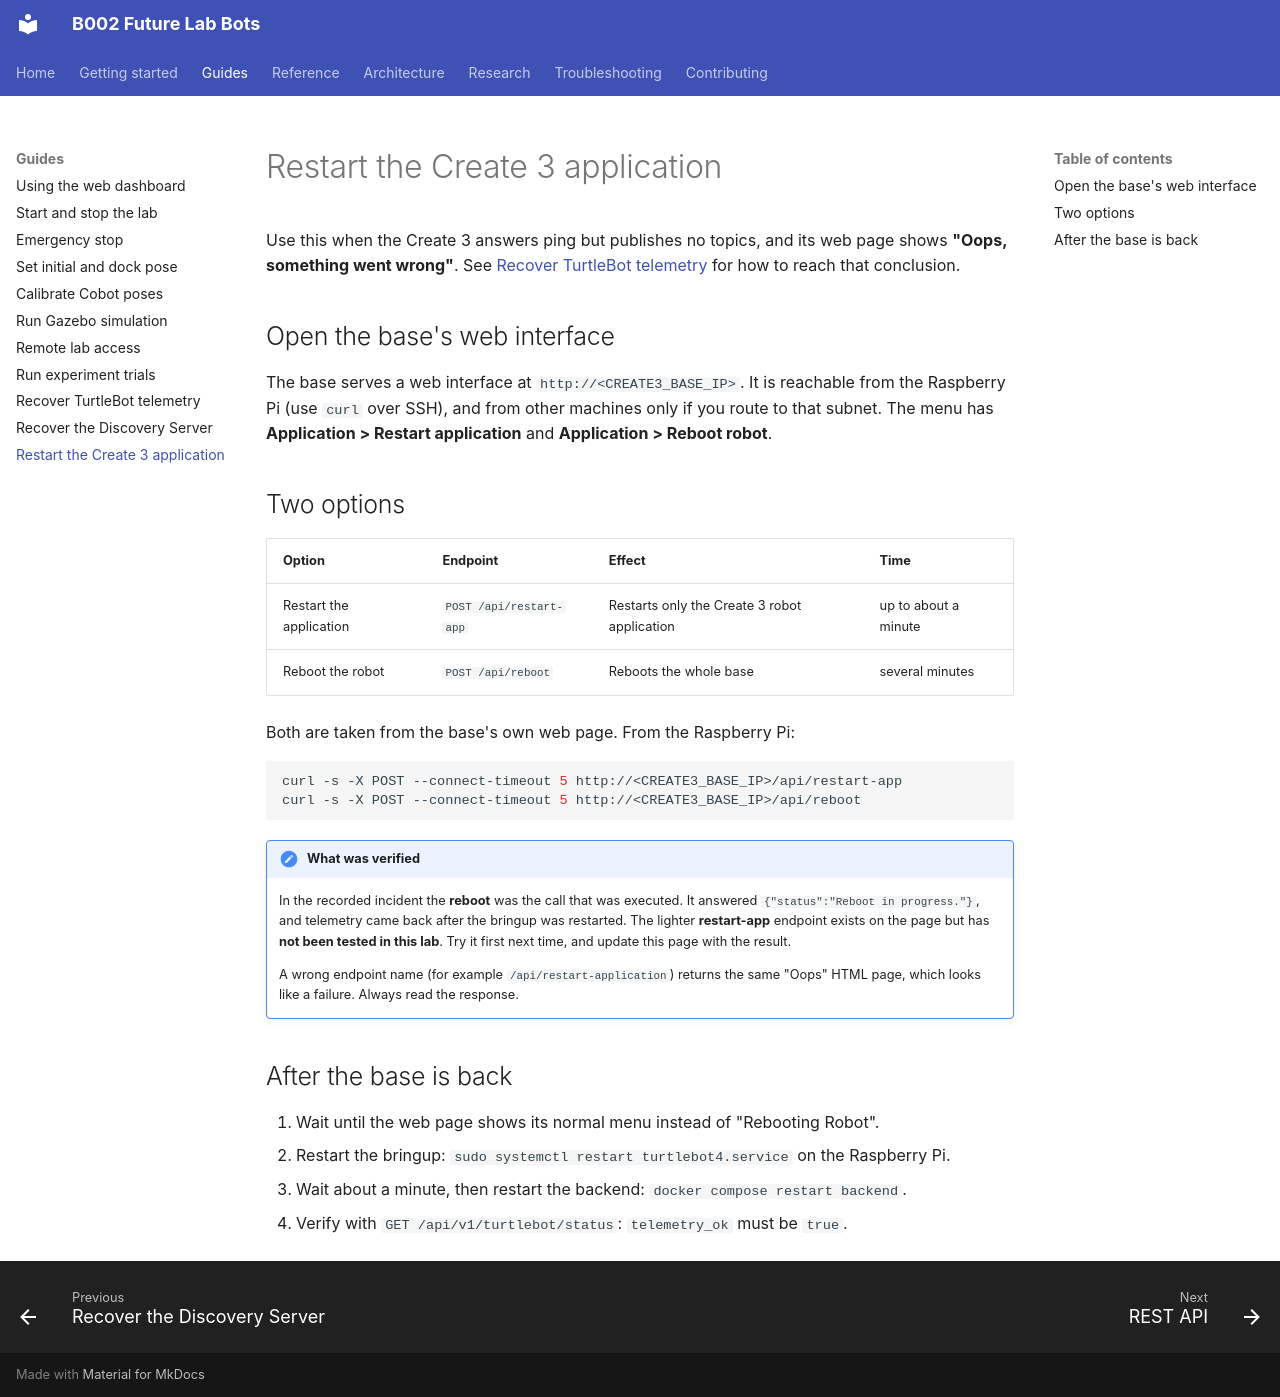

repository: B002-FUTURE-LAB/B002_Future_Lab_Bots · page: guides/restart-the-create3-app/index.html · generator: mkdocs

# Restart the Create 3 application

Use this when the Create 3 answers ping but publishes no topics, and its web
page shows **"Oops, something went wrong"**. See
[Recover TurtleBot telemetry](recover-turtlebot-telemetry.md) for how to reach
that conclusion.

## Open the base's web interface

The base serves a web interface at `http://<CREATE3_BASE_IP>`. It is reachable from
the Raspberry Pi (use `curl` over SSH), and from other machines only if you
route to that subnet. The menu has **Application > Restart application** and
**Application > Reboot robot**.

## Two options

| Option | Endpoint | Effect | Time |
|---|---|---|---|
| Restart the application | `POST /api/restart-app` | Restarts only the Create 3 robot application | up to about a minute |
| Reboot the robot | `POST /api/reboot` | Reboots the whole base | several minutes |

Both are taken from the base's own web page. From the Raspberry Pi:

```bash
curl -s -X POST --connect-timeout 5 http://<CREATE3_BASE_IP>/api/restart-app
curl -s -X POST --connect-timeout 5 http://<CREATE3_BASE_IP>/api/reboot
```

!!! note "What was verified"
    In the recorded incident the **reboot** was the call that was executed. It
    answered `{"status":"Reboot in progress."}`, and telemetry came back after
    the bringup was restarted. The lighter **restart-app** endpoint exists on the
    page but has **not been tested in this lab**. Try it first next time, and
    update this page with the result.

    A wrong endpoint name (for example `/api/restart-application`) returns the
    same "Oops" HTML page, which looks like a failure. Always read the response.

## After the base is back

1. Wait until the web page shows its normal menu instead of "Rebooting Robot".
2. Restart the bringup: `sudo systemctl restart turtlebot4.service` on the
   Raspberry Pi.
3. Wait about a minute, then restart the backend:
   `docker compose restart backend`.
4. Verify with `GET /api/v1/turtlebot/status`: `telemetry_ok` must be `true`.
